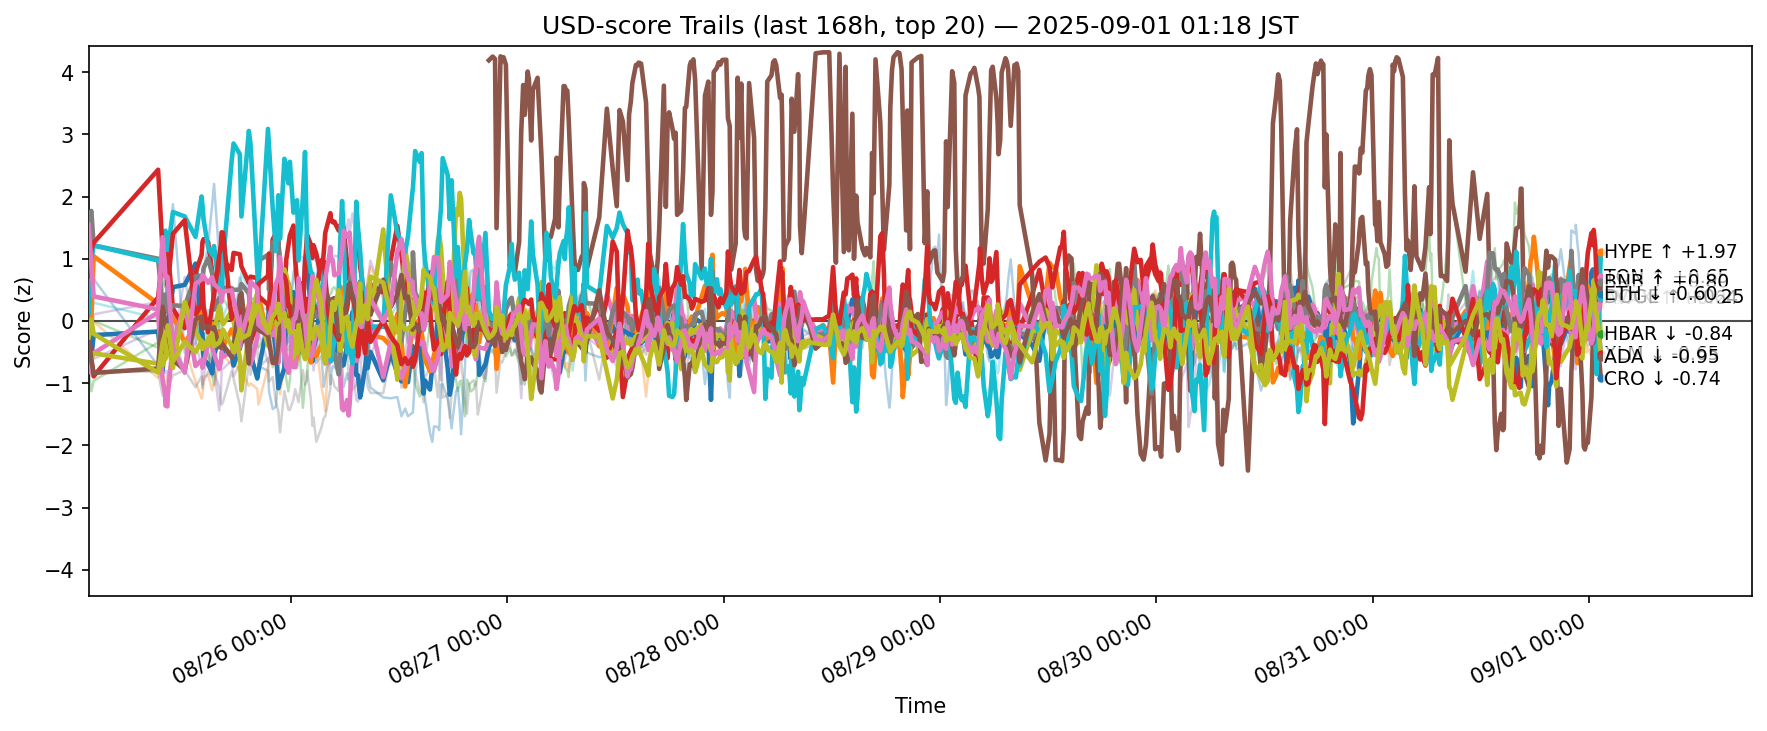

The data file committed next to this chart (first rows):
ts, side, symbol, score
2025-08-24 16:34:33.713473+00:00, usd, ADA, -0.6372
2025-08-24 16:34:33.713473+00:00, usd, AVAX, -0.1623
2025-08-24 16:34:33.713473+00:00, usd, BCH, 0.7862
2025-08-24 16:34:33.713473+00:00, usd, BNB, -0.213
2025-08-24 16:34:33.713473+00:00, usd, BTC, 0.4274
2025-08-24 16:34:33.713473+00:00, usd, DOGE, -0.8219
2025-08-24 16:34:33.713473+00:00, usd, DOT, -0.7483
2025-08-24 16:34:33.713473+00:00, usd, ETH, 1.618
2025-08-24 16:34:33.713473+00:00, usd, HBAR, -0.7242
2025-08-24 16:34:33.713473+00:00, usd, HYPE, 0.1344
2025-08-24 16:34:33.713473+00:00, usd, LINK, 0.6523
2025-08-24 16:34:33.713473+00:00, usd, LTC, -0.0184
2025-08-24 16:34:33.713473+00:00, usd, SHIB, -0.823
2025-08-24 16:34:33.713473+00:00, usd, SOL, 0.7268
2025-08-24 16:34:33.713473+00:00, usd, SUI, -0.7545
2025-08-24 16:34:33.713473+00:00, usd, TON, -0.2205
2025-08-24 16:34:33.713473+00:00, usd, TRX, 1.546
2025-08-24 16:34:33.713473+00:00, usd, UNI, -0.9117
2025-08-24 16:34:33.713473+00:00, usd, XLM, -0.2651
2025-08-24 16:34:33.713473+00:00, usd, XRP, 0.3544
2025-08-24 16:52:20.977076+00:00, usd, ADA, -0.5914
2025-08-24 16:52:20.977076+00:00, usd, AVAX, 0.008053
2025-08-24 16:52:20.977076+00:00, usd, BCH, 0.1315
2025-08-24 16:52:20.977076+00:00, usd, BNB, -0.5993
2025-08-24 16:52:20.977076+00:00, usd, BTC, -0.2165
2025-08-24 16:52:20.977076+00:00, usd, DOGE, -0.5152
2025-08-24 16:52:20.977076+00:00, usd, DOT, -0.6595
2025-08-24 16:52:20.977076+00:00, usd, ETH, 1.768
2025-08-24 16:52:20.977076+00:00, usd, HBAR, -0.6204
2025-08-24 16:52:20.977076+00:00, usd, HYPE, 0.9678
2025-08-24 16:52:20.977076+00:00, usd, LINK, 1.091
2025-08-24 16:52:20.977076+00:00, usd, LTC, -0.05905
2025-08-24 16:52:20.977076+00:00, usd, SHIB, -1.132
2025-08-24 16:52:20.977076+00:00, usd, SOL, 1.151
2025-08-24 16:52:20.977076+00:00, usd, SUI, -0.3272
2025-08-24 16:52:20.977076+00:00, usd, TON, -0.6505
2025-08-24 16:52:20.977076+00:00, usd, TRX, 0.9023
2025-08-24 16:52:20.977076+00:00, usd, UNI, -0.7959
2025-08-24 16:52:20.977076+00:00, usd, XLM, 0.01952
2025-08-24 16:52:20.977076+00:00, usd, XRP, 0.07364
2025-08-24 17:07:49.785766+00:00, usd, ADA, -0.2277
2025-08-24 17:07:49.785766+00:00, usd, AVAX, 1.041
2025-08-24 17:07:49.785766+00:00, usd, BCH, 0.0005944
2025-08-24 17:07:49.785766+00:00, usd, BNB, -0.8912
2025-08-24 17:07:49.785766+00:00, usd, BTC, -0.6096
2025-08-24 17:07:49.785766+00:00, usd, DOGE, -0.5202
2025-08-24 17:07:49.785766+00:00, usd, DOT, -0.6556
2025-08-24 17:07:49.785766+00:00, usd, ETH, 1.214
2025-08-24 17:07:49.785766+00:00, usd, HBAR, -0.5196
2025-08-24 17:07:49.785766+00:00, usd, HYPE, 1.214
2025-08-24 17:07:49.785766+00:00, usd, LINK, 0.6733
2025-08-24 17:07:49.785766+00:00, usd, LTC, -0.009202
2025-08-24 17:07:49.785766+00:00, usd, SHIB, -0.9632
2025-08-24 17:07:49.785766+00:00, usd, SOL, 1.257
2025-08-24 17:07:49.785766+00:00, usd, SUI, 0.1058
2025-08-24 17:07:49.785766+00:00, usd, TON, -0.8358
2025-08-24 17:07:49.785766+00:00, usd, TRX, 0.3943
2025-08-24 17:07:49.785766+00:00, usd, UNI, -0.8073
2025-08-24 17:07:49.785766+00:00, usd, XLM, -0.2075
2025-08-24 17:07:49.785766+00:00, usd, XRP, 0.2927
... 11,380 more rows
